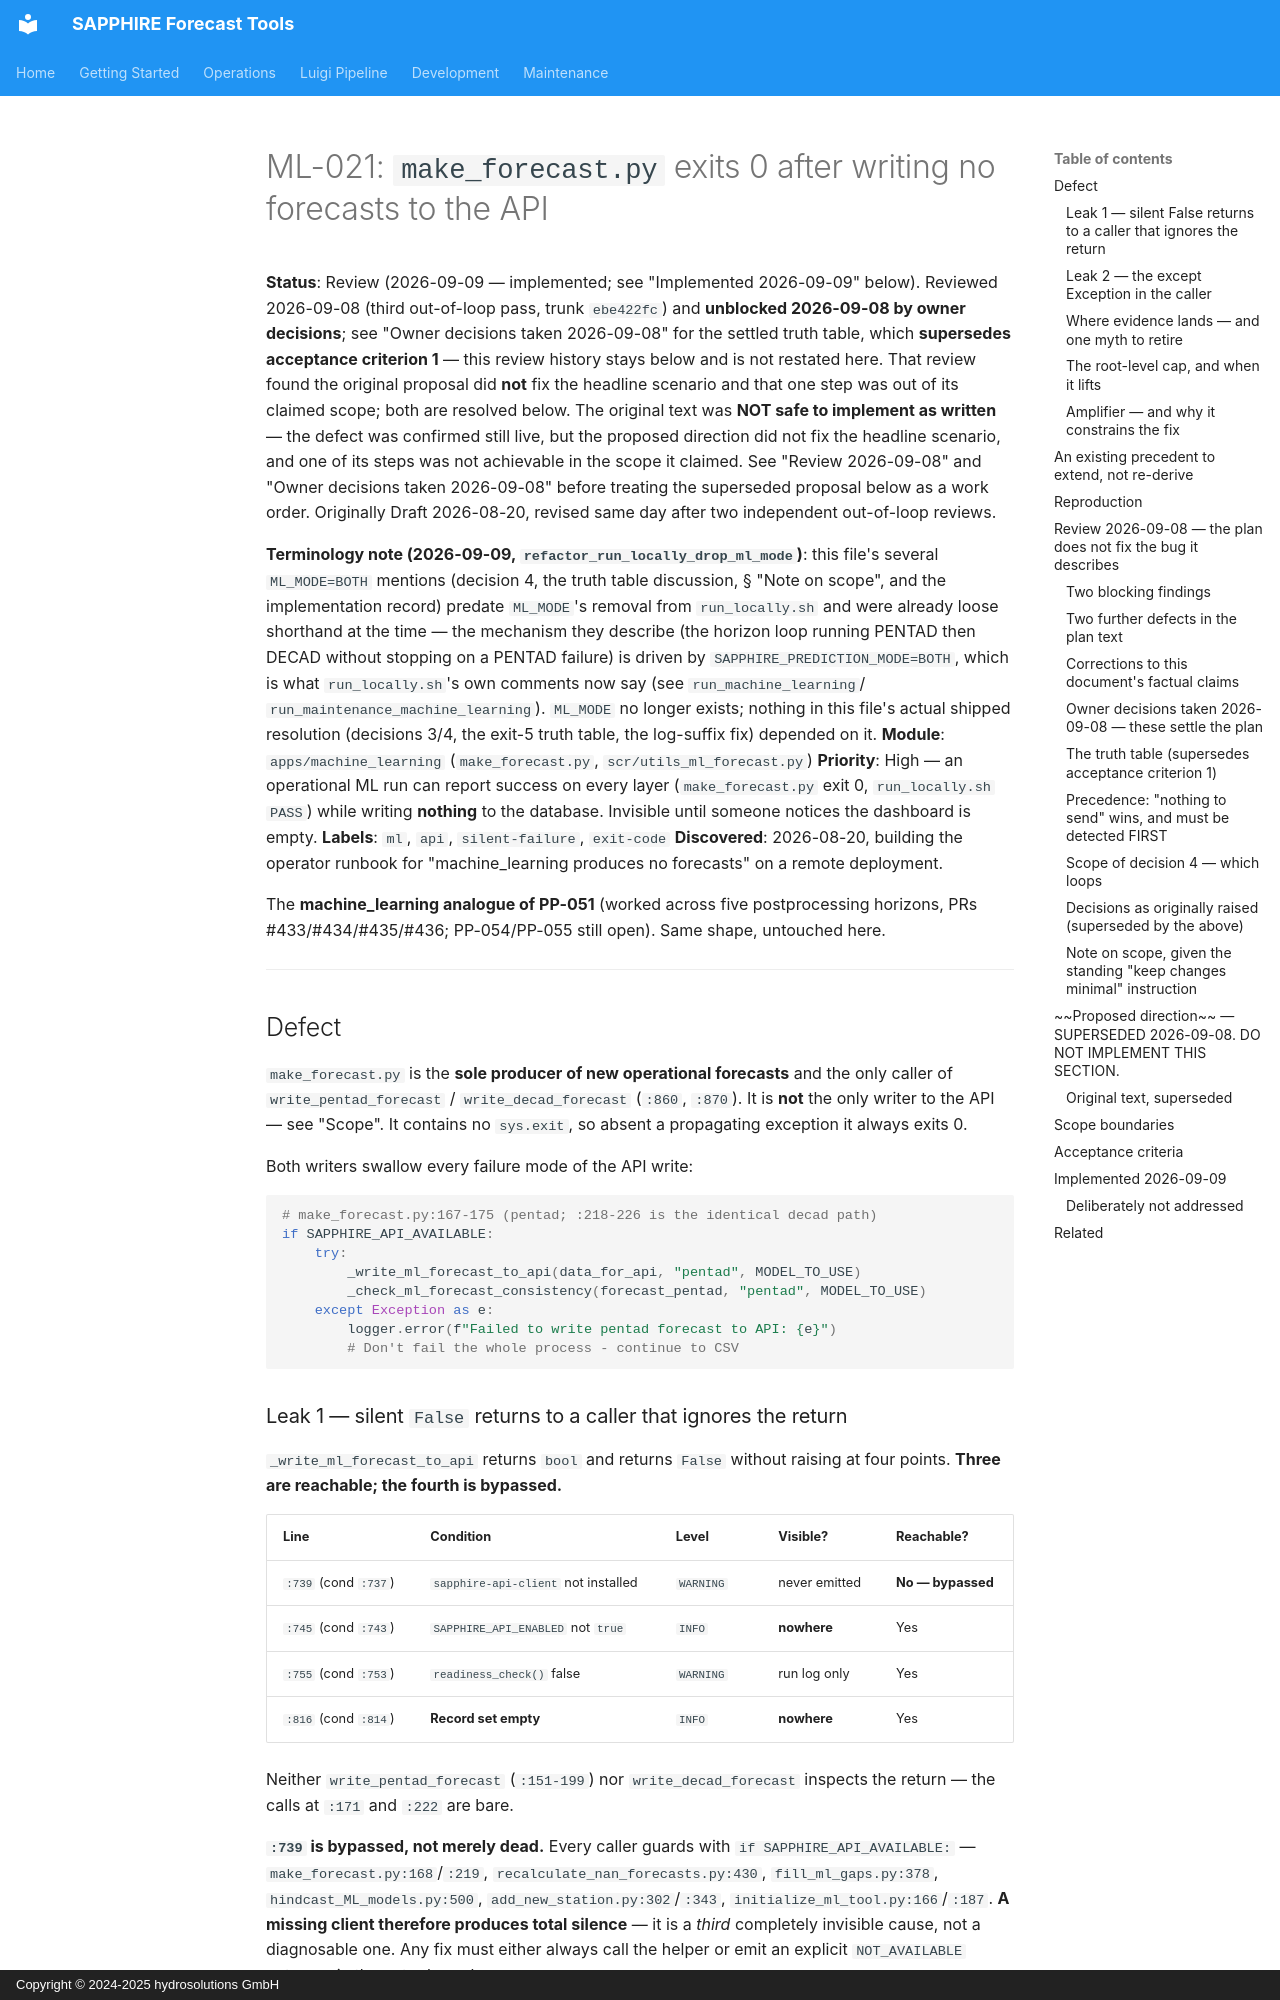

repository: hydrosolutions/SAPPHIRE_Forecast_Tools · page: plans/issues/review_gi_draft_ml_forecast_api_write_silent_success/index.html · generator: mkdocs · copyright: Copyright © 2024-2025 hydrosolutions GmbH

# ML-021: `make_forecast.py` exits 0 after writing no forecasts to the API

**Status**: Review (2026-09-09 — implemented; see "Implemented 2026-09-09" below). Reviewed
2026-09-08 (third out-of-loop pass, trunk `ebe422fc`) and **unblocked 2026-09-08 by owner
decisions**; see "Owner decisions taken 2026-09-08" for the settled truth table, which
**supersedes acceptance criterion 1** — this review history stays below and is not restated here.
That review found the original proposal did **not** fix the headline scenario and that one step
was out of its claimed scope; both are resolved below. The original text was **NOT safe to
implement as written** — the defect was confirmed still live, but the proposed direction did not
fix the headline scenario, and one of its steps was not achievable in the scope it claimed.
See "Review 2026-09-08" and "Owner decisions taken 2026-09-08" before treating the superseded
proposal below as a work order. Originally Draft 2026-08-20, revised same day after two
independent out-of-loop reviews.

**Terminology note (2026-09-09, `refactor_run_locally_drop_ml_mode`)**: this file's several
`ML_MODE=BOTH` mentions (decision 4, the truth table discussion, § "Note on scope", and the
implementation record) predate `ML_MODE`'s removal from `run_locally.sh` and were already loose
shorthand at the time — the mechanism they describe (the horizon loop running PENTAD then DECAD
without stopping on a PENTAD failure) is driven by `SAPPHIRE_PREDICTION_MODE=BOTH`, which is what
`run_locally.sh`'s own comments now say (see `run_machine_learning`/
`run_maintenance_machine_learning`). `ML_MODE` no longer exists; nothing in this file's actual
shipped resolution (decisions 3/4, the exit-5 truth table, the log-suffix fix) depended on it.
**Module**: `apps/machine_learning` (`make_forecast.py`, `scr/utils_ml_forecast.py`)
**Priority**: High — an operational ML run can report success on every layer
(`make_forecast.py` exit 0, `run_locally.sh` `PASS`) while writing **nothing** to
the database. Invisible until someone notices the dashboard is empty.
**Labels**: `ml`, `api`, `silent-failure`, `exit-code`
**Discovered**: 2026-08-20, building the operator runbook for "machine_learning
produces no forecasts" on a remote deployment.

The **machine_learning analogue of PP-051** (worked across five postprocessing
horizons, PRs #433/#434/#435/#436; PP-054/PP-055 still open). Same shape, untouched here.

---

## Defect

`make_forecast.py` is the **sole producer of new operational forecasts** and the
only caller of `write_pentad_forecast` / `write_decad_forecast` (`:860`, `:870`).
It is **not** the only writer to the API — see "Scope". It contains no `sys.exit`,
so absent a propagating exception it always exits 0.

Both writers swallow every failure mode of the API write:

```python
# make_forecast.py:167-175 (pentad; :218-226 is the identical decad path)
if SAPPHIRE_API_AVAILABLE:
    try:
        _write_ml_forecast_to_api(data_for_api, "pentad", MODEL_TO_USE)
        _check_ml_forecast_consistency(forecast_pentad, "pentad", MODEL_TO_USE)
    except Exception as e:
        logger.error(f"Failed to write pentad forecast to API: {e}")
        # Don't fail the whole process - continue to CSV
```
